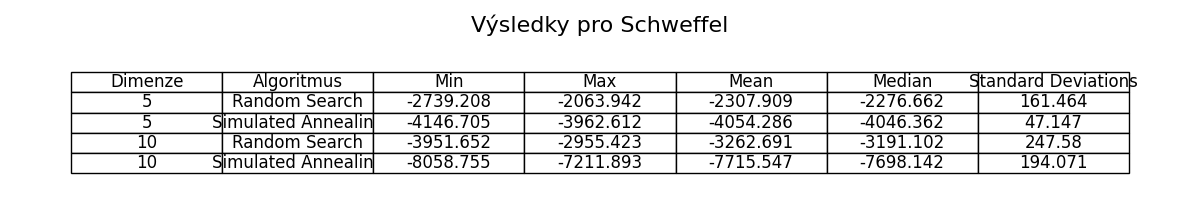

Source data for this figure (header and first rows):
Dimenze, Algoritmus, Min, Max, Mean, Median, Standard Deviations
5, Random Search, -2739, -2064, -2308, -2277, 161.5
5, Simulated Annealing, -4147, -3963, -4054, -4046, 47.15
10, Random Search, -3952, -2955, -3263, -3191, 247.6
10, Simulated Annealing, -8059, -7212, -7716, -7698, 194.1
